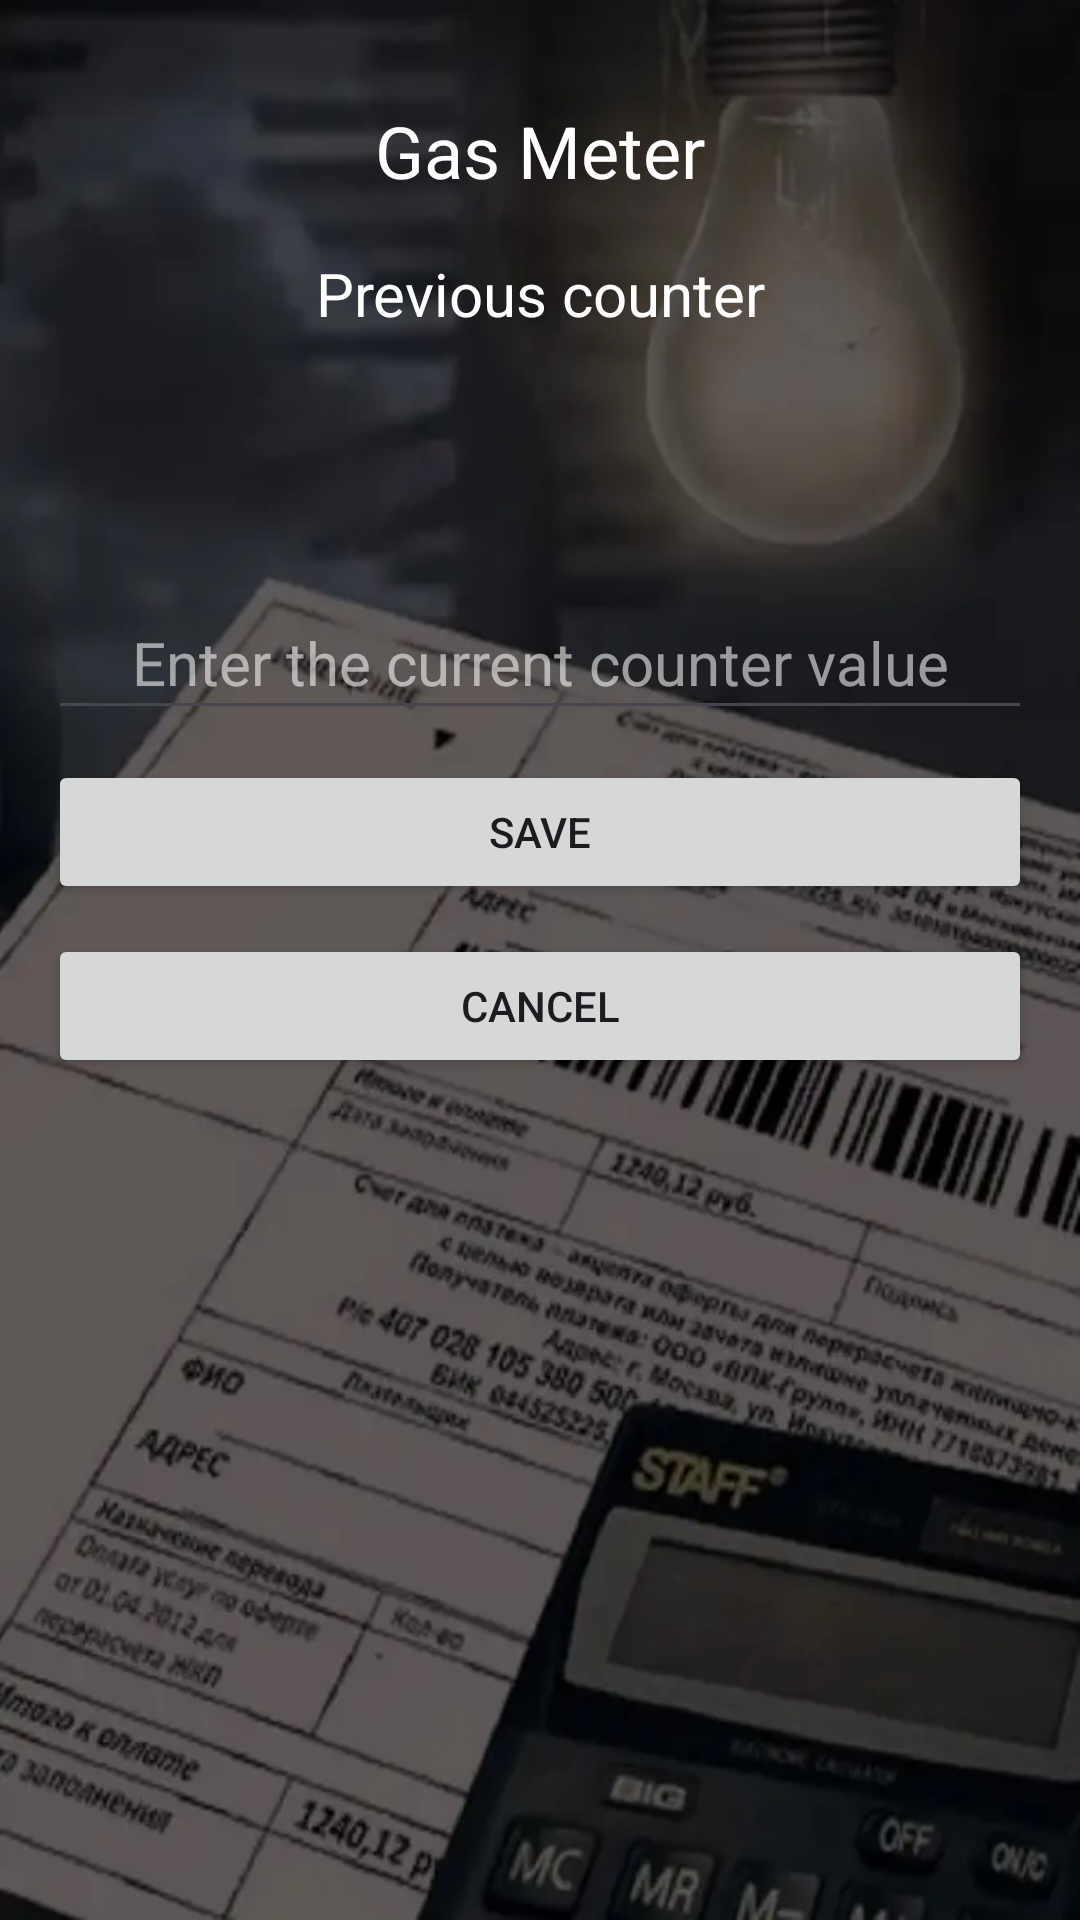

Android layout source for this screen:
<!-- AndroidManifest.xml: application theme Theme.BillCalc -->
<!-- res/layout/fragment_gas_meter.xml -->
<?xml version="1.0" encoding="utf-8"?>
<LinearLayout xmlns:android="http://schemas.android.com/apk/res/android"
    xmlns:app="http://schemas.android.com/apk/res-auto"
    xmlns:tools="http://schemas.android.com/tools"
    android:layout_width="match_parent"
    android:layout_height="wrap_content"
    android:background="@drawable/fon"
    android:orientation="vertical"
    android:padding="16dp"
    android:paddingTop="24dp"
    tools:context=".presentation.screens.GasCounterFragment">

        <TextView
            android:layout_width="match_parent"
            android:layout_height="wrap_content"
            android:layout_marginTop="10dp"
            android:textSize="24sp"
            android:padding="8dp"
            android:text="@string/gasmeter"
            android:textAlignment="center"
            android:textColor="@color/white" />

        <TextView
            android:layout_width="match_parent"
            android:layout_height="wrap_content"
            android:layout_marginTop="10dp"
            android:textSize="20sp"
            android:text="@string/previous_counter"
            android:textAlignment="center"
            android:textColor="@color/white" />

        <TextView
            android:id="@+id/datePrevCounter"
            android:layout_width="match_parent"
            android:layout_height="wrap_content"
            android:layout_marginTop="10dp"
            android:gravity="center"
            android:textAlignment="center"
            android:textColor="@color/white"
            android:textSize="20sp" />

        <TextView
            android:id="@+id/tvPrevCounter"
            android:layout_width="match_parent"
            android:layout_height="wrap_content"
            android:layout_marginTop="10dp"
            android:gravity="center"
            android:textAlignment="center"
            android:textColor="@color/white"
            android:textSize="20sp" />

        <EditText
            android:id="@+id/edCurrentCounter"
            android:layout_width="match_parent"
            android:layout_height="48dp"
            android:layout_marginTop="10dp"
            android:autofillHints=""
            android:focusable="false"
            android:hint="@string/enter_current_counter_value"
            android:inputType="number"
            android:textAlignment="center"
            android:textColor="@color/white"
            android:textColorHint="@color/white200"
            android:textSize="20sp" />

        <Button
            android:id="@+id/btnSaveGasMeter"
            android:layout_width="match_parent"
            android:layout_height="wrap_content"
            android:layout_marginTop="10dp"
            android:text="@string/save"
            app:cornerRadius="5dp" />

        <Button
            android:id="@+id/btnCancel"
            android:layout_width="match_parent"
            android:layout_height="wrap_content"
            android:layout_marginTop="10dp"
            android:text="@string/cancel"
            app:cornerRadius="5dp" />

</LinearLayout>
<!-- resources referenced by this layout -->
<resources>
  <color name="white">#FFFFFFFF</color>
  <color name="white200">#90FFFFFF</color>
  <!-- drawable fon: webp bitmap (drawable, 23388 bytes) -->
  <string name="cancel">Cancel</string>
  <string name="enter_current_counter_value">Enter the current counter value</string>
  <string name="gasmeter">Gas Meter</string>
  <string name="previous_counter">Previous counter</string>
  <string name="save">Save</string>
  <style name="Theme.BillCalc" parent="Base.Theme.BillCalc" />
  <style name="Base.Theme.BillCalc" parent="Theme.Material3.DayNight.NoActionBar">
          
          
      </style>
</resources>
